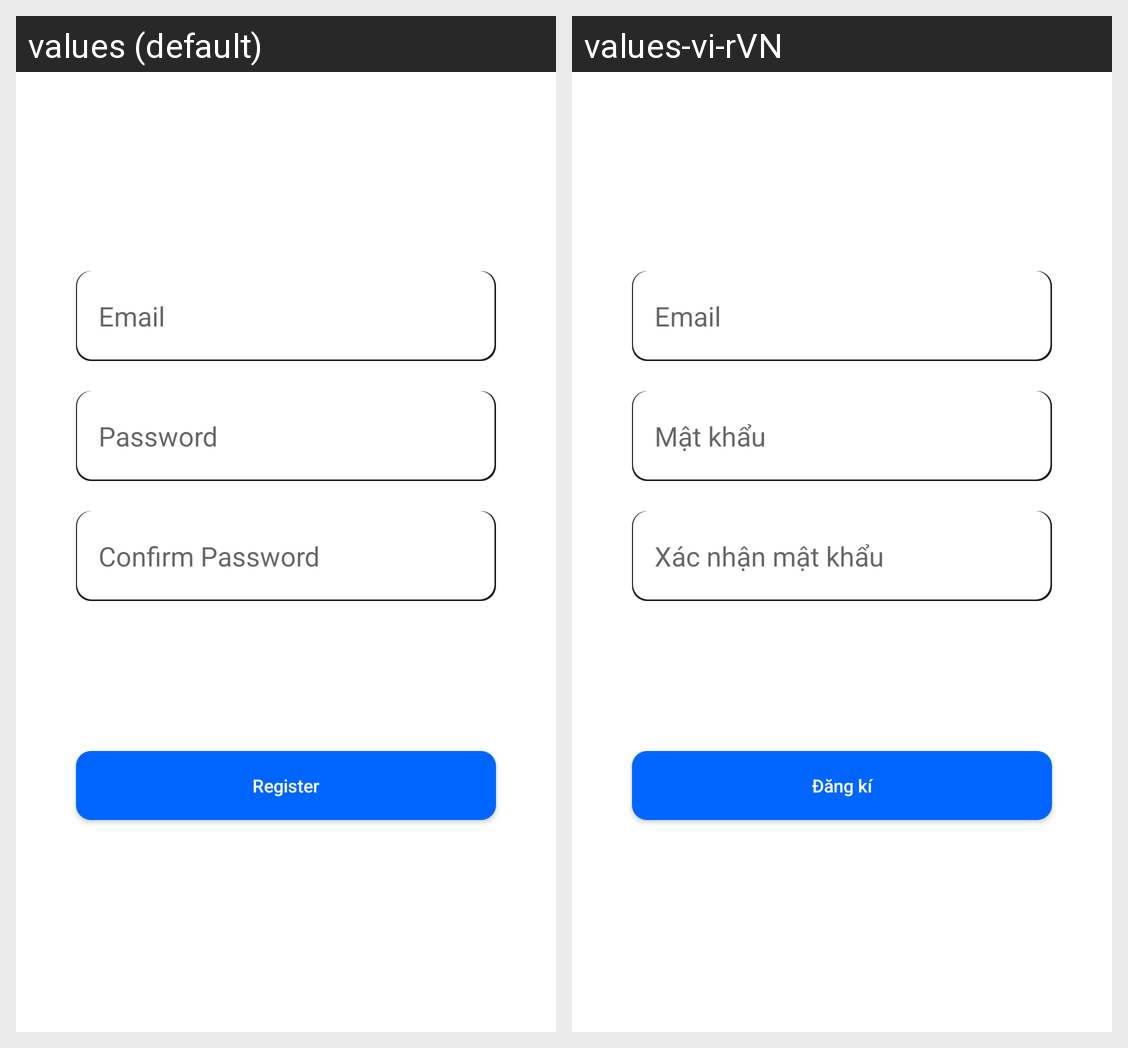

This grid shows one Android layout under two languages. Give, for every string resource on the screen, its name, the default text and each shown locale's text.
Android screen res/layout/fragment_sign_up.xml rendered under 2 locales, left to right: values (default), values-vi-rVN. Device: Nexus 5 (rendered at 1080×1920; each locale shown at half size, 540×960, under a caption strip naming it); theme Theme.RssReader.
Strings drawn on this screen, with the default value and each locale's value (text and hints the layout hard-codes, and strings that could not be matched under every locale, appear in the picture but are not listed):

email
  values: Email
  values-vi-rVN: Email

prompt_password
  values: Password
  values-vi-rVN: Mật khẩu

confirm_password
  values: Confirm Password
  values-vi-rVN: Xác nhận mật khẩu

register
  values: Register
  values-vi-rVN: Đăng kí
